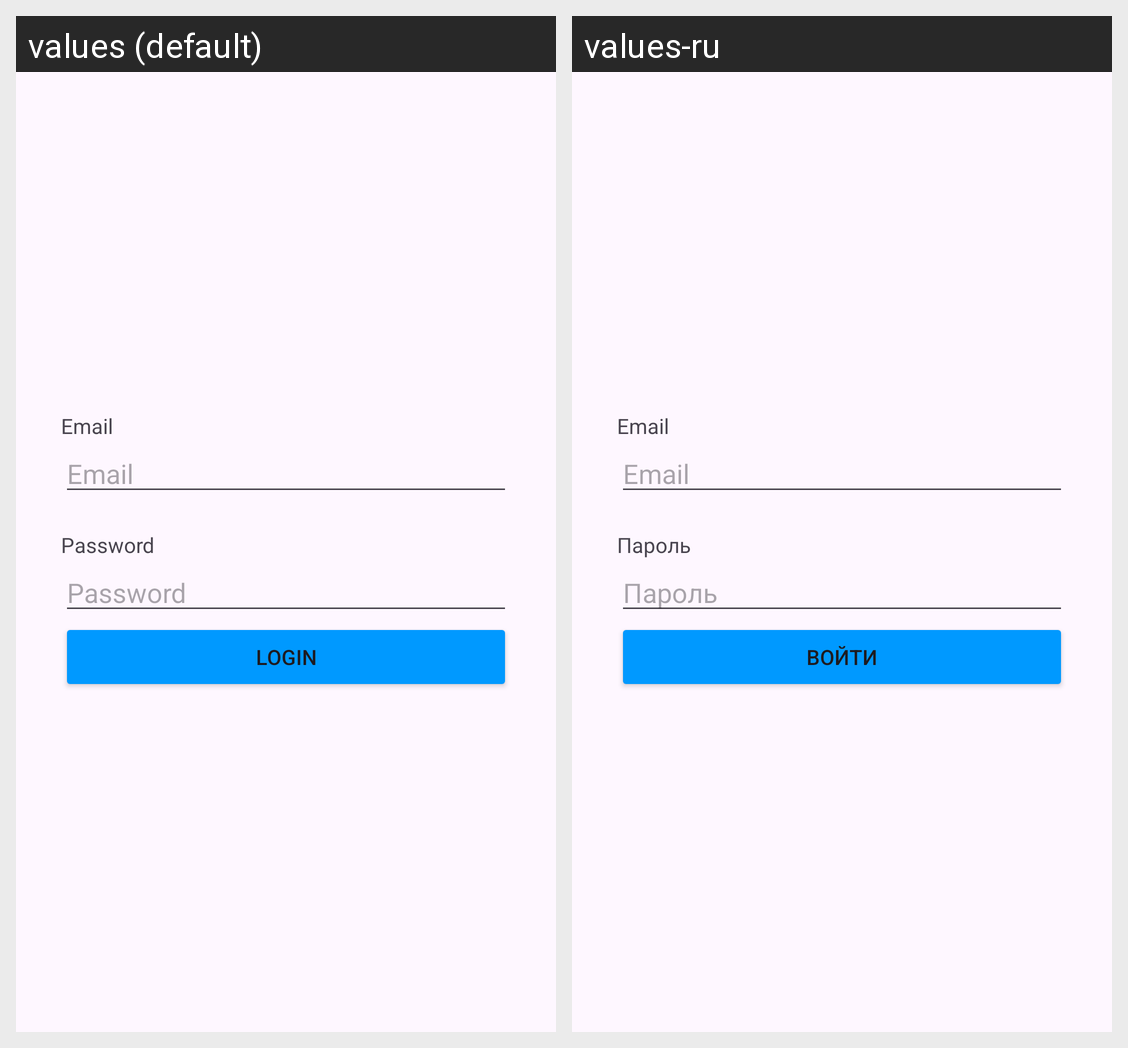

For this localized Android screen grid, give each drawn string resource with its value in every locale shown.
Android screen res/layout/login_tab.xml rendered under 2 locales, left to right: values (default), values-ru. Device: Nexus 5 (rendered at 1080×1920; each locale shown at half size, 540×960, under a caption strip naming it); theme Theme.Laba9.
Strings drawn on this screen, with the default value and each locale's value (text and hints the layout hard-codes, and strings that could not be matched under every locale, appear in the picture but are not listed):

email
  values: Email
  values-ru: Email

password
  values: Password
  values-ru: Пароль

login
  values: Login
  values-ru: Войти
